Image classification data set "olive_leaves" (HCDLCombinedCA/olive-leaves-disease-detection on GitHub). Class labels (3): healthy, aculus olearius, olive peacock spot.

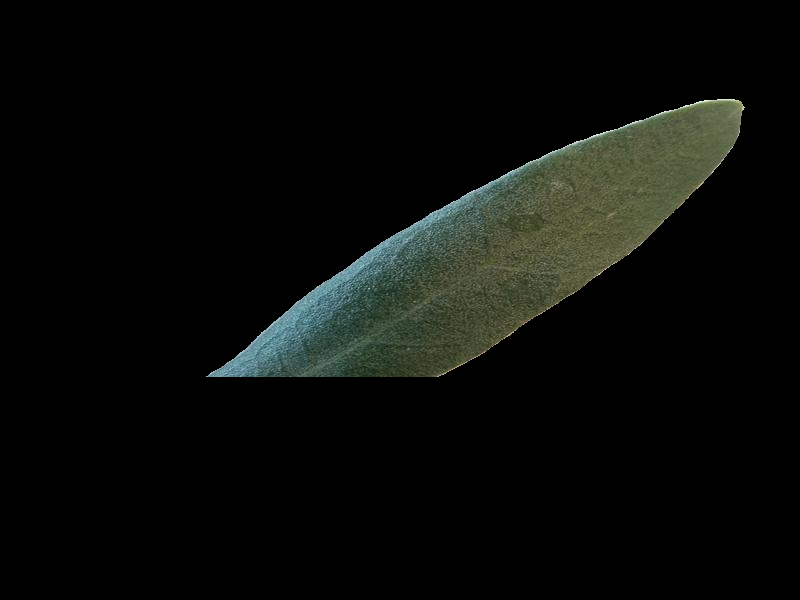
Label: healthy

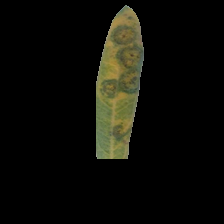
Label: olive peacock spot

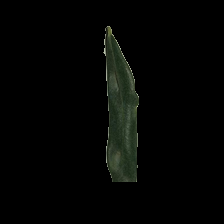
Label: aculus olearius

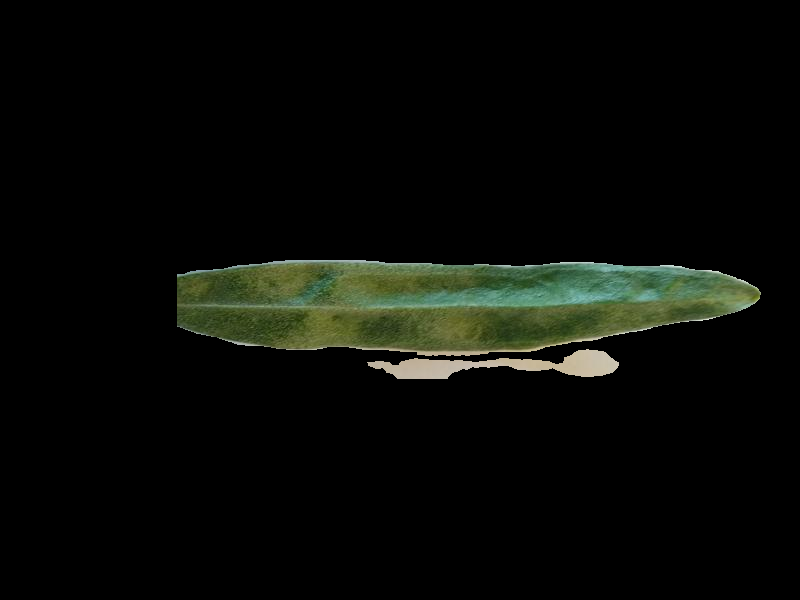
Label: aculus olearius

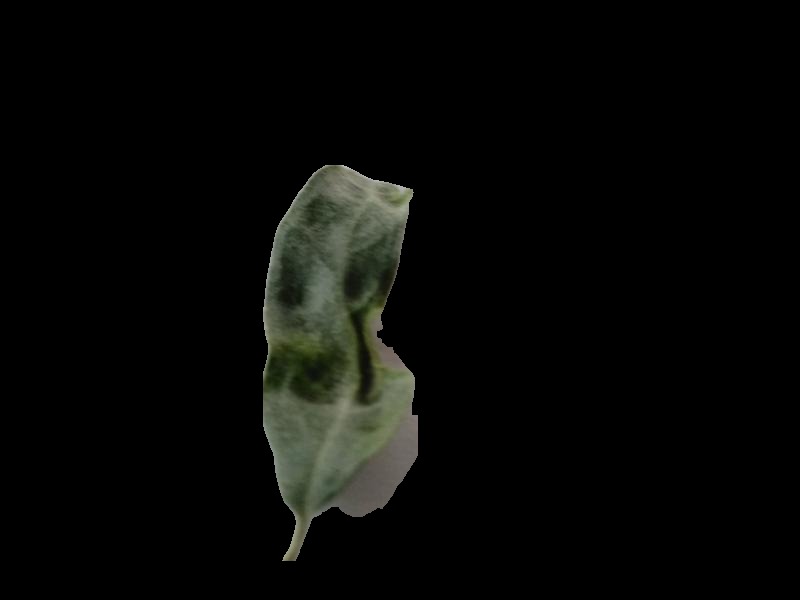
Label: aculus olearius

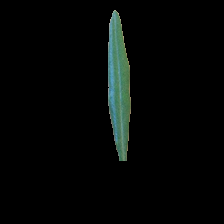
Label: healthy
